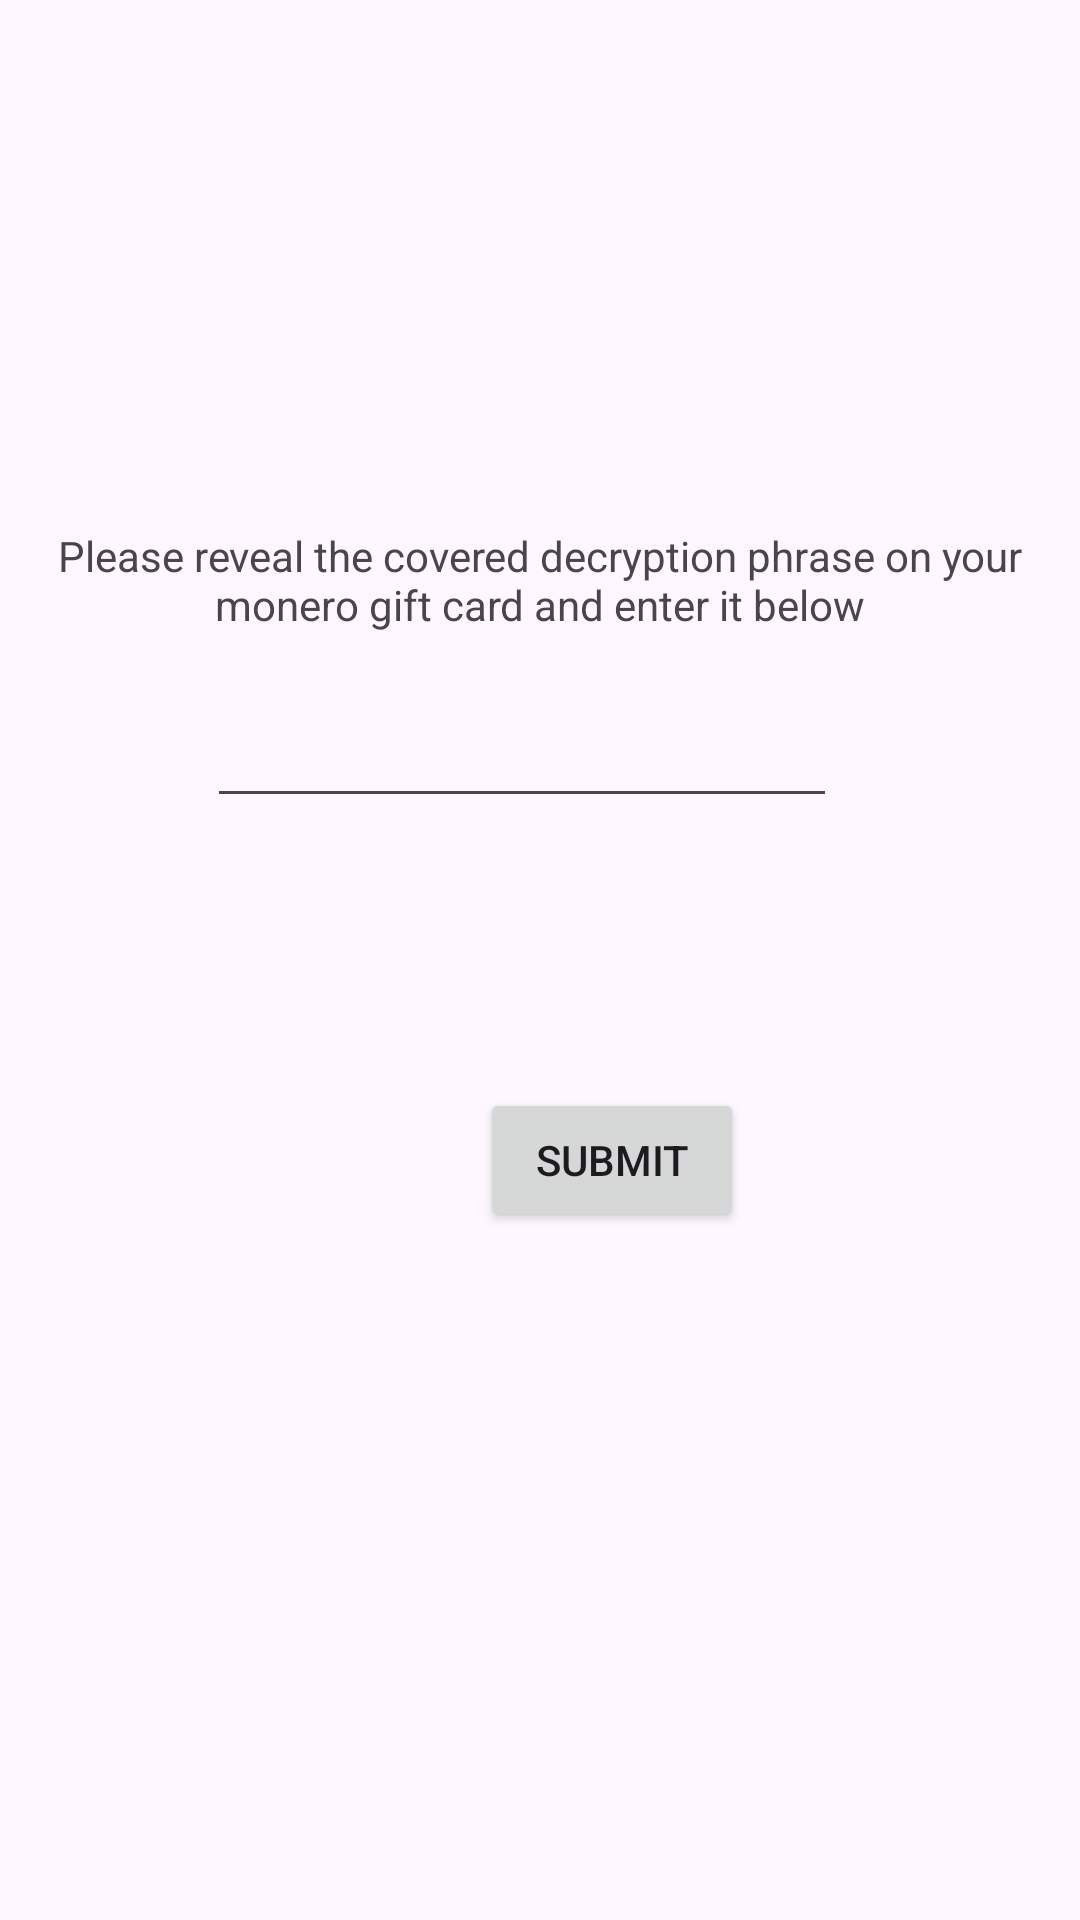

Produce the Android XML layout that renders to this screen, including the resource entries it uses.
<!-- AndroidManifest.xml: application theme Theme.XMRgiftredeemer -->
<!-- res/layout/activity_input.xml -->
<?xml version="1.0" encoding="utf-8"?>
<androidx.constraintlayout.widget.ConstraintLayout xmlns:android="http://schemas.android.com/apk/res/android"
    xmlns:app="http://schemas.android.com/apk/res-auto"
    xmlns:tools="http://schemas.android.com/tools"
    android:layout_width="match_parent"
             android:layout_height="match_parent">

    <EditText
        android:id="@+id/keyInput"
        android:layout_width="wrap_content"
        android:layout_height="wrap_content"
        android:layout_marginStart="95dp"
        android:layout_marginTop="233dp"
        android:layout_marginEnd="107dp"
        android:layout_marginBottom="369dp"
        android:ems="10"
        android:gravity="start|top"
        android:inputType="textMultiLine"
        app:layout_constraintBottom_toBottomOf="parent"
        app:layout_constraintEnd_toEndOf="parent"
        app:layout_constraintStart_toStartOf="parent"
        app:layout_constraintTop_toTopOf="parent" />

    <TextView
        android:id="@+id/textView"
        android:layout_width="wrap_content"
        android:layout_height="wrap_content"
        android:layout_marginTop="155dp"
        android:text="@string/Key_input_prompt"
        android:textAlignment="center"
        app:layout_constraintBottom_toTopOf="@+id/keyInput"
        app:layout_constraintEnd_toEndOf="parent"
        app:layout_constraintStart_toStartOf="parent"
        app:layout_constraintTop_toTopOf="parent"
        tools:text="@string/Key_input_prompt" />

    <Button
        android:id="@+id/submit"
        android:layout_width="wrap_content"
        android:layout_height="wrap_content"
        android:layout_marginStart="160dp"
        android:layout_marginTop="90dp"
        android:layout_marginEnd="159dp"
        android:layout_marginBottom="166dp"
        android:text="submit"
        app:layout_constraintBottom_toBottomOf="parent"
        app:layout_constraintEnd_toEndOf="parent"
        app:layout_constraintHorizontal_bias="0.0"
        app:layout_constraintStart_toStartOf="parent"
        app:layout_constraintTop_toBottomOf="@+id/keyInput"
        app:layout_constraintVertical_bias="0.0" />
</androidx.constraintlayout.widget.ConstraintLayout>
<!-- resources referenced by this layout -->
<resources>
  <string name="Key_input_prompt">Please reveal the covered decryption phrase on your monero gift card and enter it below</string>
  <style name="Theme.XMRgiftredeemer" parent="Base.Theme.XMRgiftredeemer" />
  <style name="Base.Theme.XMRgiftredeemer" parent="Theme.Material3.DayNight.NoActionBar">
          
          
      </style>
</resources>
